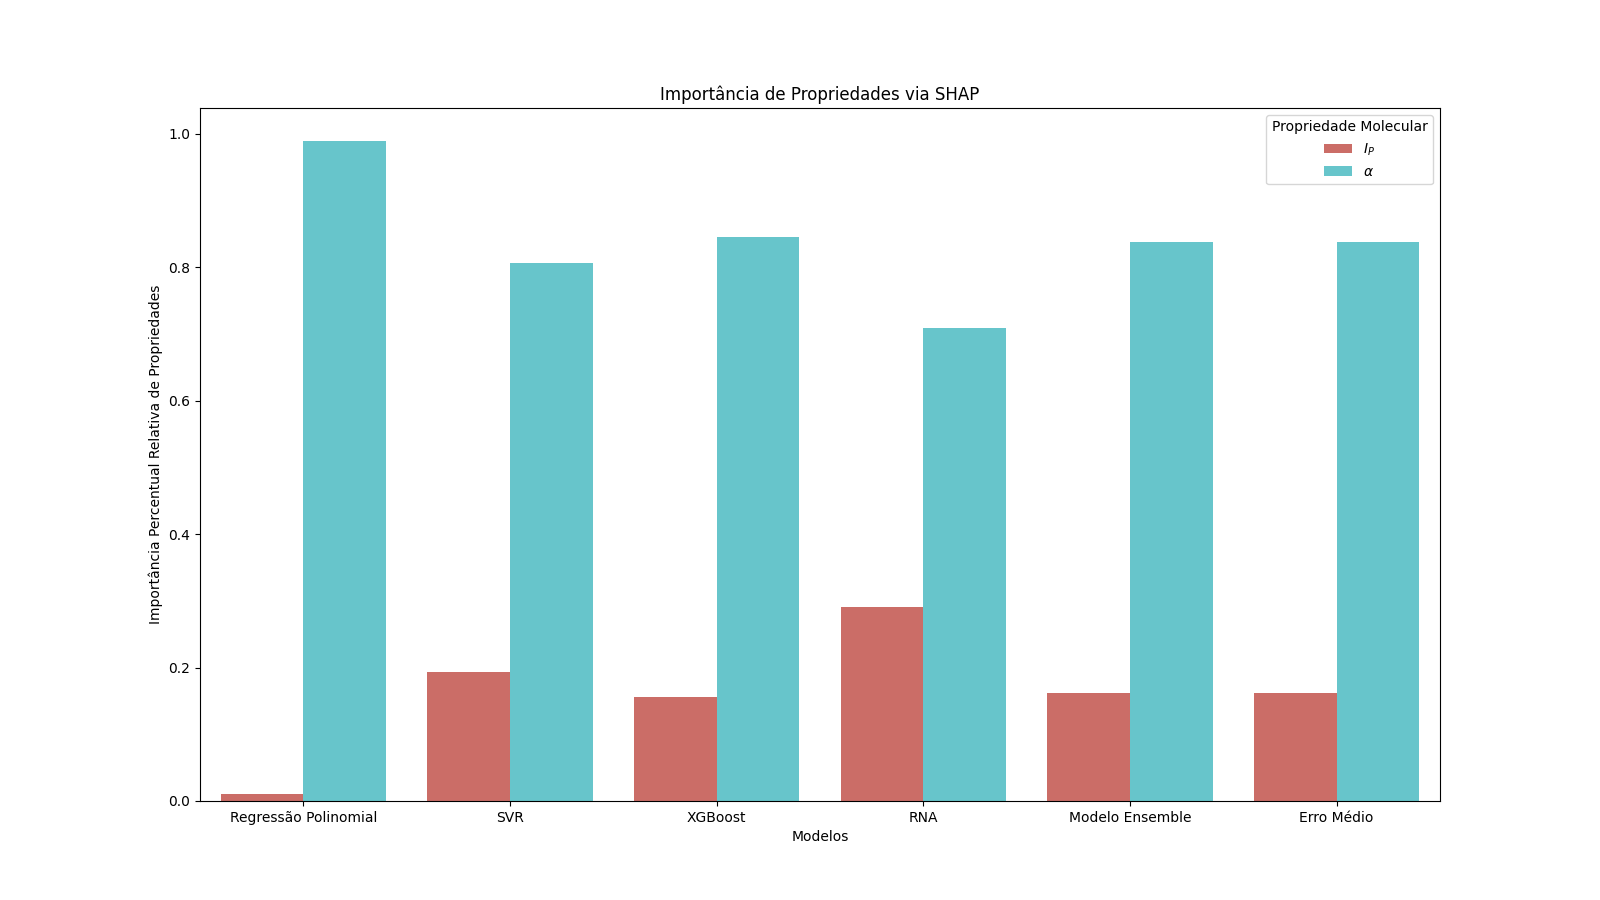

Source data for this figure (header and first rows):
Feature Importance, Models, Propriedade Molecular
0, 0.01103, Regressão Polinomial, Ei
1, 0.989, Regressão Polinomial, Alpha
2, 0.1933, SVR, Ei
3, 0.8067, SVR, Alpha
4, 0.1552, XGBoost, Ei
5, 0.8448, XGBoost, Alpha
6, 0.2911, RNA, Ei
7, 0.7089, RNA, Alpha
8, 0.162, Modelo Ensemble, Ei
9, 0.838, Modelo Ensemble, Alpha
